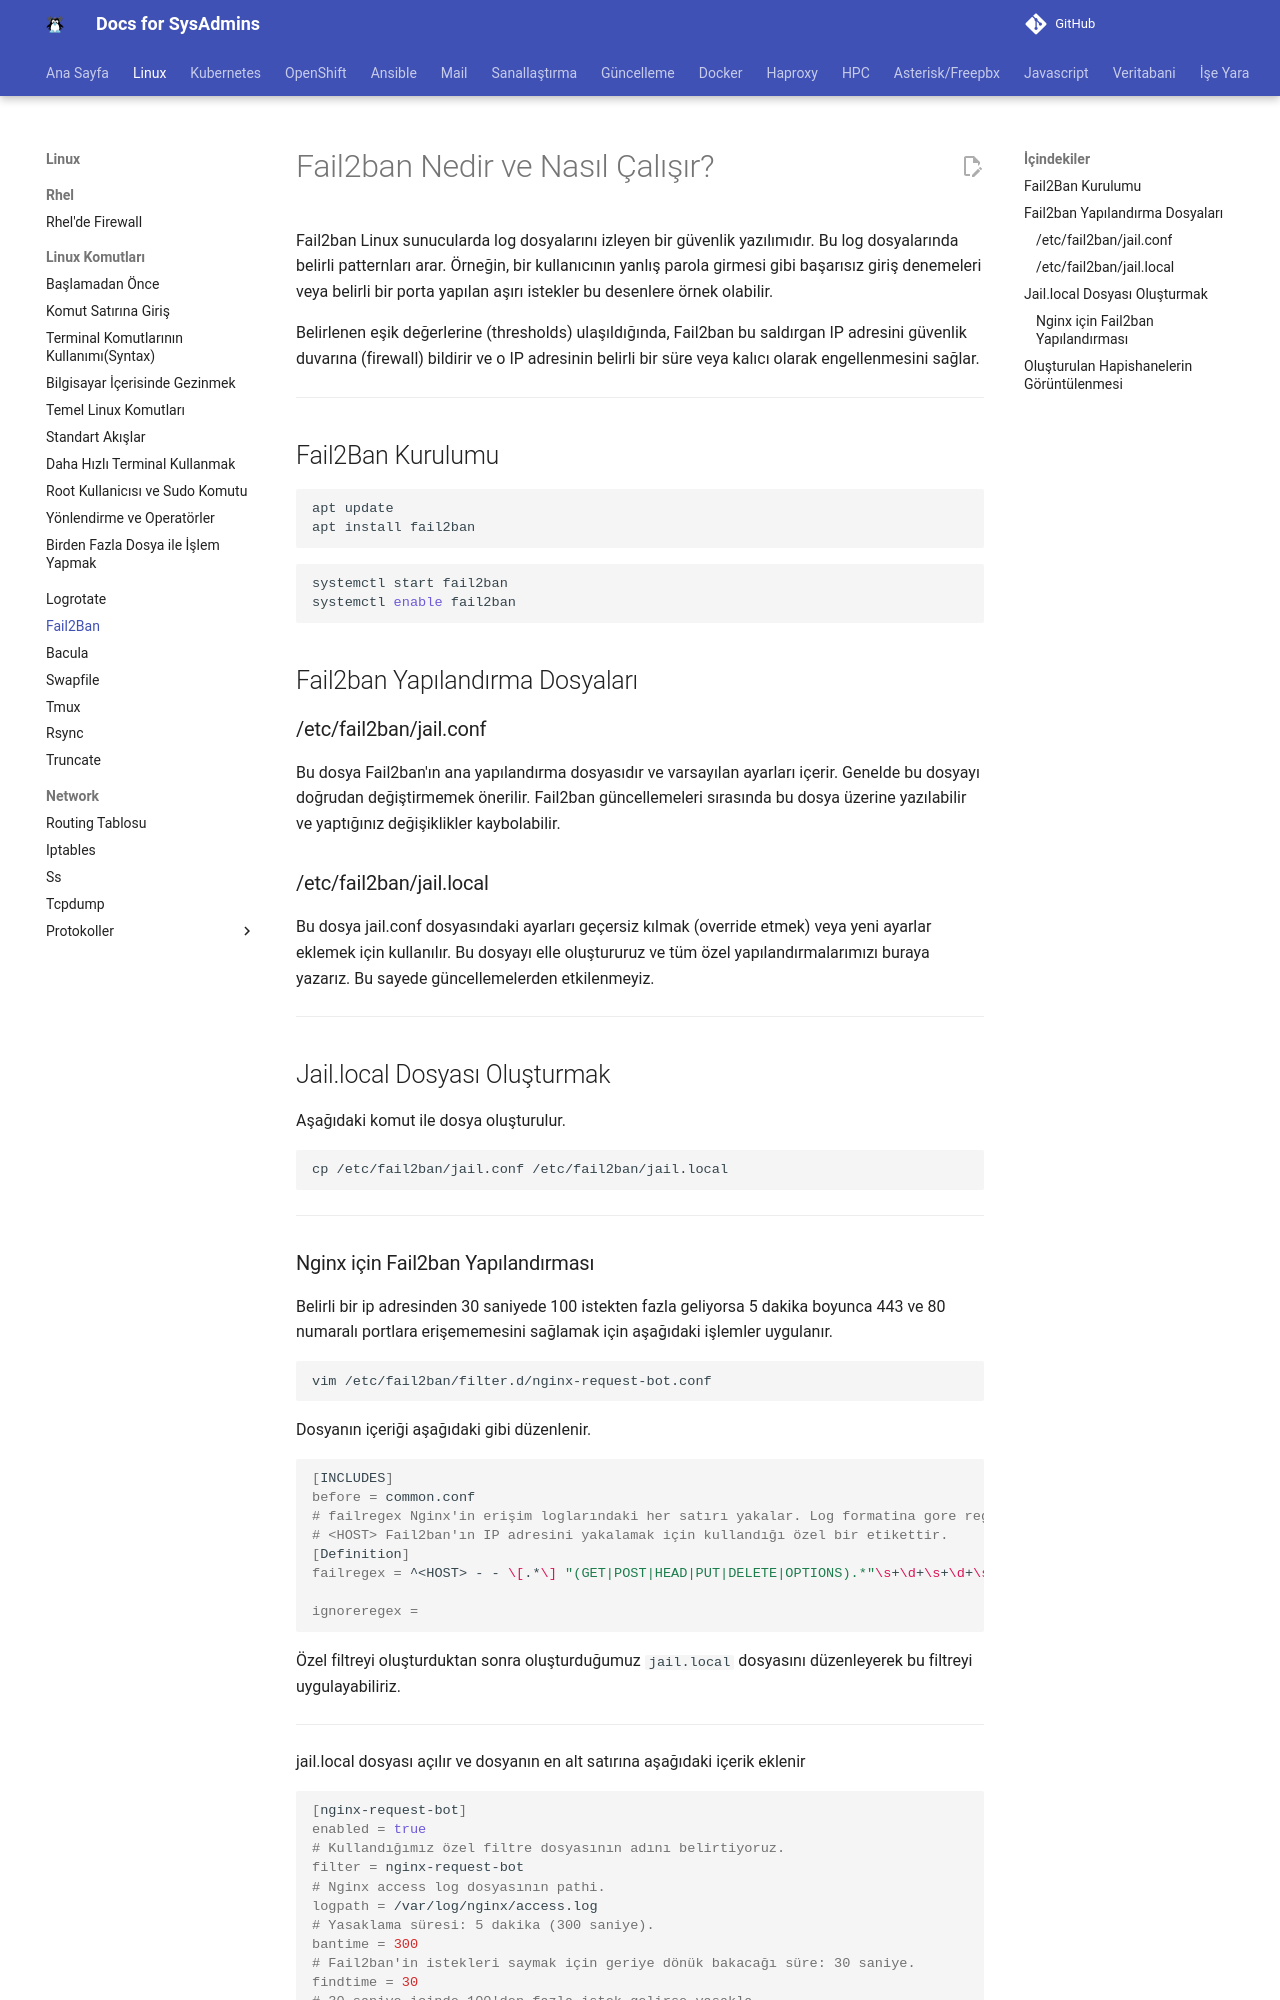

repository: berkbal/docs · page: linux/fail2ban/index.html · generator: mkdocs

# Fail2ban Nedir ve Nasıl Çalışır?

Fail2ban Linux sunucularda log dosyalarını izleyen bir güvenlik yazılımıdır. Bu log dosyalarında belirli patternları arar. Örneğin, bir kullanıcının yanlış parola girmesi gibi başarısız giriş denemeleri veya belirli bir porta yapılan aşırı istekler bu desenlere örnek olabilir.

Belirlenen eşik değerlerine (thresholds) ulaşıldığında, Fail2ban bu saldırgan IP adresini güvenlik duvarına (firewall) bildirir ve o IP adresinin belirli bir süre veya kalıcı olarak engellenmesini sağlar.

---

## Fail2Ban Kurulumu


```bash
apt update
apt install fail2ban
```

```bash
systemctl start fail2ban
systemctl enable fail2ban
```

## Fail2ban Yapılandırma Dosyaları

### /etc/fail2ban/jail.conf

Bu dosya Fail2ban'ın ana yapılandırma dosyasıdır ve varsayılan ayarları içerir. Genelde bu dosyayı doğrudan değiştirmemek önerilir. Fail2ban güncellemeleri sırasında bu dosya üzerine yazılabilir ve yaptığınız değişiklikler kaybolabilir.

### /etc/fail2ban/jail.local

Bu dosya jail.conf dosyasındaki ayarları geçersiz kılmak (override etmek) veya yeni ayarlar eklemek için kullanılır. Bu dosyayı elle oluştururuz ve tüm özel yapılandırmalarımızı buraya yazarız. Bu sayede güncellemelerden etkilenmeyiz.

---
## Jail.local Dosyası Oluşturmak

Aşağıdaki komut ile dosya oluşturulur.

```bash
cp /etc/fail2ban/jail.conf /etc/fail2ban/jail.local
```

---
